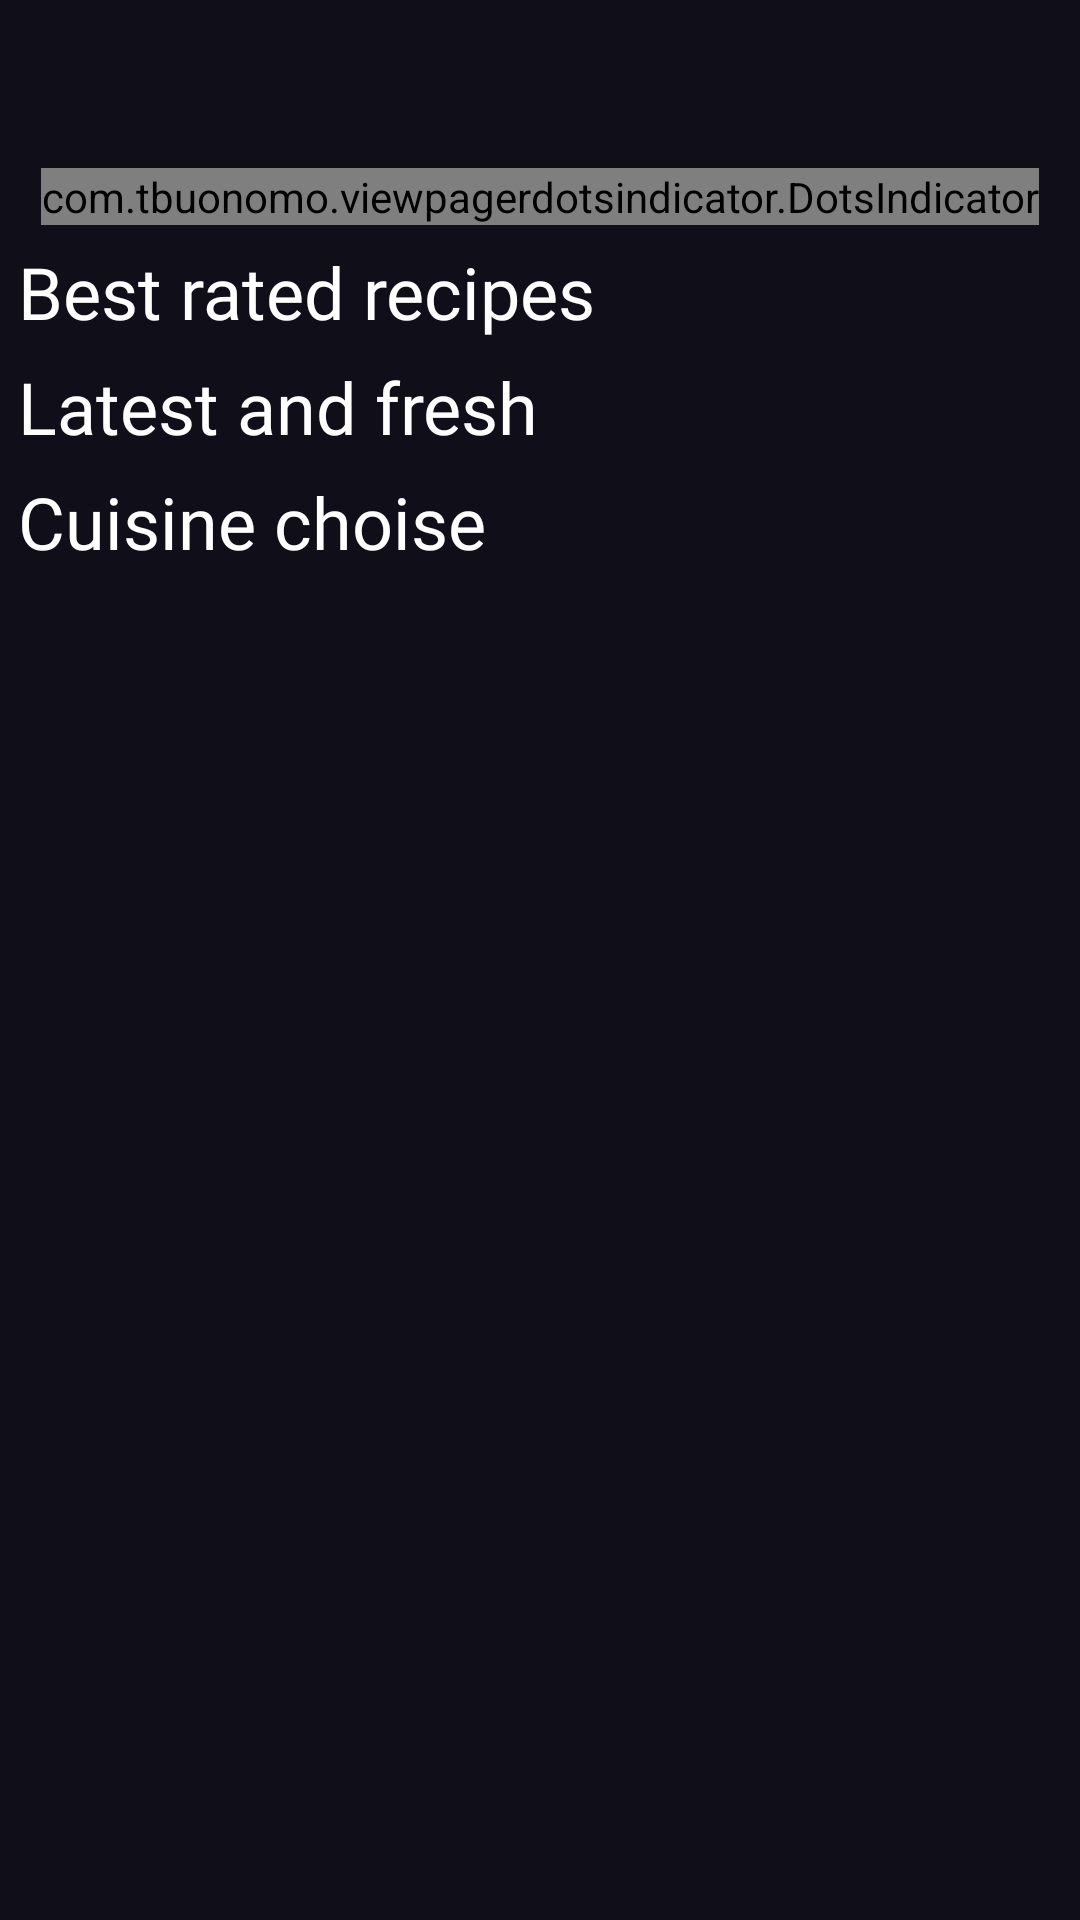

Here is an Android app screen rendered from its layout file. Give the layout XML and the strings, colors and styles it references.
<!-- AndroidManifest.xml: application theme Theme.Coosin -->
<!-- res/layout/fragment_main.xml -->
<?xml version="1.0" encoding="utf-8"?>
<androidx.core.widget.NestedScrollView xmlns:android="http://schemas.android.com/apk/res/android"
    xmlns:tools="http://schemas.android.com/tools"
    android:layout_width="match_parent"
    android:layout_height="match_parent"
    xmlns:app="http://schemas.android.com/apk/res-auto"
    tools:context=".ui.main.MainFragment"
    android:fillViewport="false"
    android:background="@color/black_background">

    <LinearLayout
        android:layout_width="match_parent"
        android:layout_height="match_parent"
        android:orientation="vertical">
        <androidx.viewpager2.widget.ViewPager2
            android:layout_width="match_parent"
            android:layout_height="wrap_content"
            android:id="@+id/viewPager2"
            android:paddingStart="20dp"
            android:paddingEnd="20dp"
            android:layout_marginTop="?attr/actionBarSize"
            />
        <com.tbuonomo.viewpagerdotsindicator.DotsIndicator
            android:id="@+id/dots_indicator"
            android:layout_width="wrap_content"
            android:layout_height="wrap_content"
            app:dotsColor="@android:color/darker_gray"
            app:dotsCornerRadius="8dp"
            app:dotsSize="6dp"
            app:dotsSpacing="2dp"
            app:dotsWidthFactor="3"
            app:selectedDotColor="@color/white"
            app:progressMode="true"
            android:layout_gravity="center"
            />

        <TextView
            android:layout_width="match_parent"
            android:layout_height="wrap_content"
            android:text="@string/best_rated_recipes"
            android:textColor="@color/white"
            android:fontFamily="@font/r_bold"
            android:paddingStart="@dimen/paragraph_margin"
            android:paddingEnd="@dimen/paragraph_margin"
            android:paddingTop="@dimen/paragraph_margin"
            android:textSize="@dimen/text_size_description"
            android:gravity="center_vertical"
            app:drawableEndCompat="@drawable/ic_arrow_right"
            app:drawableTint="@color/white" />

        <androidx.recyclerview.widget.RecyclerView
            android:id="@+id/best_recycler"
            android:layout_width="match_parent"
            app:layout_behavior="@string/appbar_scrolling_view_behavior"
            android:layout_height="wrap_content" />

        <TextView
            android:layout_width="match_parent"
            android:layout_height="wrap_content"
            android:text="@string/latest_and_fresh"
            android:textColor="@color/white"
            android:fontFamily="@font/r_bold"
            android:paddingStart="@dimen/paragraph_margin"
            android:paddingEnd="@dimen/paragraph_margin"
            android:paddingTop="@dimen/paragraph_margin"
            android:textSize="@dimen/text_size_description"
            app:drawableEndCompat="@drawable/ic_arrow_right"
            app:drawableTint="@color/white" />

        <androidx.recyclerview.widget.RecyclerView
            android:id="@+id/latest_recycler"
            app:layout_behavior="@string/appbar_scrolling_view_behavior"
            android:layout_width="match_parent"
            android:layout_height="wrap_content"
            android:orientation="horizontal" />

        <TextView
            android:layout_width="match_parent"
            android:layout_height="wrap_content"
            android:text="@string/cuisine_choice"
            android:textColor="@color/white"
            android:fontFamily="@font/r_bold"
            android:paddingStart="@dimen/paragraph_margin"
            android:paddingEnd="@dimen/paragraph_margin"
            android:paddingTop="@dimen/paragraph_margin"
            android:textSize="@dimen/text_size_description"
            app:drawableEndCompat="@drawable/ic_arrow_right"
            app:drawableTint="@color/white" />

        <androidx.recyclerview.widget.RecyclerView
            android:id="@+id/cuisine_recycler"
            app:layout_behavior="@string/appbar_scrolling_view_behavior"
            android:layout_width="match_parent"
            android:layout_height="wrap_content"
            android:orientation="horizontal"/>
    </LinearLayout>


</androidx.core.widget.NestedScrollView>
<!-- resources referenced by this layout -->
<resources>
  <color name="black_background">#100E19</color>
  <color name="white">#FFFFFFFF</color>
  <dimen name="paragraph_margin">6dp</dimen>
  <dimen name="text_size_description">24sp</dimen>
  <string name="best_rated_recipes">Best rated recipes</string>
  <string name="cuisine_choice">Cuisine choise</string>
  <string name="latest_and_fresh">Latest and fresh</string>
  <style name="Theme.Coosin" parent="Theme.MaterialComponents.DayNight.NoActionBar">
          
          <item name="colorPrimary">@color/white</item>
          <item name="colorPrimaryVariant">@color/black_background</item>
          <item name="colorOnPrimary">@color/white</item>
          
          <item name="colorSecondary">@color/teal_200</item>
          <item name="colorSecondaryVariant">@color/teal_700</item>
          <item name="colorOnSecondary">@color/black</item>
          
          <item name="android:statusBarColor" tools:targetApi="l">?attr/colorPrimaryVariant</item>
          
      </style>
  <color name="teal_200">#FF03DAC5</color>
  <color name="teal_700">#FF018786</color>
  <color name="black">#FF000000</color>
</resources>
